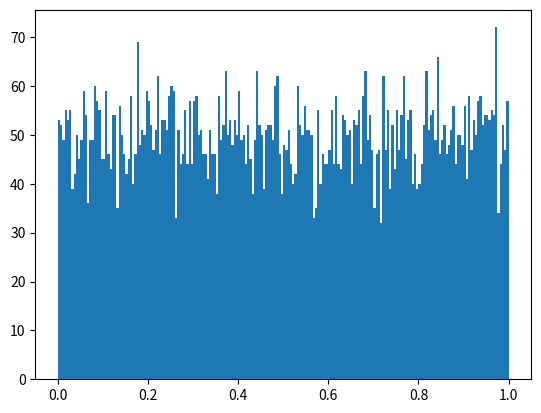

The script that saved this image:
import numpy as np
import matplotlib.pyplot as plt
a=np.random.normal(0.3,0.1,10000)
b=np.random.normal(0,0.11,10000)

c=np.random.random(10000)
plt.hist(c,bins=200)
plt.show()